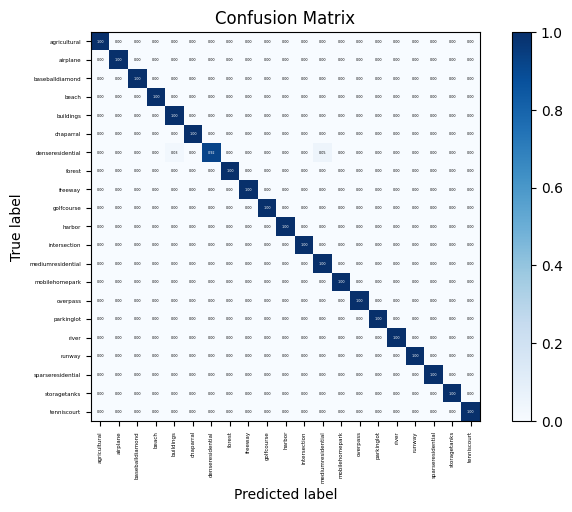

Here is the Python script that generated this plot: (Note: this script raises an exception after producing the figure.)
import numpy as np
import matplotlib.pyplot as plt
import itertools
import seaborn as sns


# best: 1.0 -> 99.67%

# 绘制混淆矩阵
def plot_confusion_matrix(cm, classes, normalize=False, title='Confusion matrix', cmap=plt.cm.Blues):
    """
    This function prints and plots the confusion matrix.
    Normalization can be applied by setting `normalize=True`.
    Input
    - cm : 计算出的混淆矩阵的值
    - classes : 混淆矩阵中每一行每一列对应的列
    - normalize : True:显示百分比, False:显示个数
    """
    if normalize:
        cm = cm.astype('float') / cm.sum(axis=1)[:, np.newaxis]
        print("Normalized confusion matrix")
    else:
        print('Confusion matrix, without normalization')
    print(cm)

    plt.imshow(cm, interpolation='nearest', cmap=cmap)
    plt.title(title)
    plt.colorbar()
    tick_marks = np.arange(len(classes))
    plt.xticks(tick_marks, classes, rotation=90, fontsize=4)
    plt.yticks(tick_marks, classes, fontsize=4)

    sns.set(font_scale=0.2)  # 调整混淆矩阵中字体的大小
    fmt = '.2f' if normalize else 'd'
    thresh = cm.max() / 2.
    for i, j in itertools.product(range(cm.shape[0]), range(cm.shape[1])):
        plt.text(j, i, format(cm[i, j], fmt),
                 verticalalignment='center',
                 horizontalalignment='center',
                 color="white" if cm[i, j] > thresh else "black")
    plt.gcf().subplots_adjust(bottom=0.3)
    plt.tight_layout()
    plt.xlabel('Predicted label')
    plt.ylabel('True label')
    plt.savefig("../plot/UCM21_resnext_9010_to_mergenew_8020_Fig2.png", dpi=500, format="png", bbox_inches='tight')
    plt.show()


# 效果太好，需改一下
cnf_matrix = np.array([[10., 0., 0., 0., 0., 0., 0., 0., 0., 0., 0., 0., 0., 0., 0., 0., 0., 0.,
                        0., 0., 0., ],
                       [0., 10., 0., 0., 0., 0., 0., 0., 0., 0., 0., 0., 0., 0., 0., 0., 0., 0.,
                        0., 0., 0., ],
                       [0., 0., 10., 0., 0., 0., 0., 0., 0., 0., 0., 0., 0., 0., 0., 0., 0., 0.,
                        0., 0., 0., ],
                       [0., 0., 0., 10., 0., 0., 0., 0., 0., 0., 0., 0., 0., 0., 0., 0., 0., 0.,
                        0., 0., 0., ],
                       [0., 0., 0., 0., 10., 0., 0., 0., 0., 0., 0., 0., 0., 0., 0., 0., 0., 0.,
                        0., 0., 0., ],
                       [0., 0., 0., 0., 0., 10., 0., 0., 0., 0., 0., 0., 0., 0., 0., 0., 0., 0.,
                        0., 0., 0., ],
                       [0., 0., 0., 0., 0.3, 0., 9.2, 0., 0., 0., 0., 0., 0.5, 0., 0., 0., 0., 0.,
                        0., 0., 0., ],
                       [0., 0., 0., 0., 0., 0., 0., 10., 0., 0., 0., 0., 0., 0., 0., 0., 0., 0.,
                        0., 0., 0., ],
                       [0., 0., 0., 0., 0., 0., 0., 0., 10., 0., 0., 0., 0., 0., 0., 0., 0., 0.,
                        0., 0., 0., ],
                       [0., 0., 0., 0., 0., 0., 0., 0., 0., 10., 0., 0., 0., 0., 0., 0., 0., 0.,
                        0., 0., 0., ],
                       [0., 0., 0., 0., 0., 0., 0., 0., 0., 0., 10., 0., 0., 0., 0., 0., 0., 0.,
                        0., 0., 0., ],
                       [0., 0., 0., 0., 0., 0., 0., 0., 0., 0., 0., 10., 0., 0., 0., 0., 0., 0.,
                        0., 0., 0., ],
                       [0., 0., 0., 0., 0., 0., 0., 0., 0., 0., 0., 0., 10., 0., 0., 0., 0., 0.,
                        0., 0., 0., ],
                       [0., 0., 0., 0., 0., 0., 0., 0., 0., 0., 0., 0., 0., 10., 0., 0., 0., 0.,
                        0., 0., 0., ],
                       [0., 0., 0., 0., 0., 0., 0., 0., 0., 0., 0., 0., 0., 0., 10., 0., 0., 0.,
                        0., 0., 0., ],
                       [0., 0., 0., 0., 0., 0., 0., 0., 0., 0., 0., 0., 0., 0., 0., 10., 0., 0.,
                        0., 0., 0., ],
                       [0., 0., 0., 0., 0., 0., 0., 0., 0., 0., 0., 0., 0., 0., 0., 0., 10., 0.,
                        0., 0., 0., ],
                       [0., 0., 0., 0., 0., 0., 0., 0., 0., 0., 0., 0., 0., 0., 0., 0., 0., 10.,
                        0., 0., 0., ],
                       [0., 0., 0., 0., 0., 0., 0., 0., 0., 0., 0., 0., 0., 0., 0., 0., 0., 0.,
                        10., 0., 0., ],
                       [0., 0., 0., 0., 0., 0., 0., 0., 0., 0., 0., 0., 0., 0., 0., 0., 0., 0.,
                        0., 10., 0., ],
                       [0., 0., 0., 0., 0., 0., 0., 0., 0., 0., 0., 0., 0., 0., 0., 0., 0., 0.,
                        0., 0., 10., ]])
attack_types = ['agricultural', 'airplane', 'baseballdiamond', 'beach', 'buildings', 'chaparral', 'denseresidential',
                'forest', 'freeway', 'golfcourse', 'harbor', 'intersection', 'mediumresidential', 'mobilehomepark',
                'overpass', 'parkinglot', 'river', 'runway', 'sparseresidential', 'storagetanks', 'tenniscourt']

plot_confusion_matrix(cnf_matrix, classes=attack_types, normalize=True, title='Confusion Matrix')
